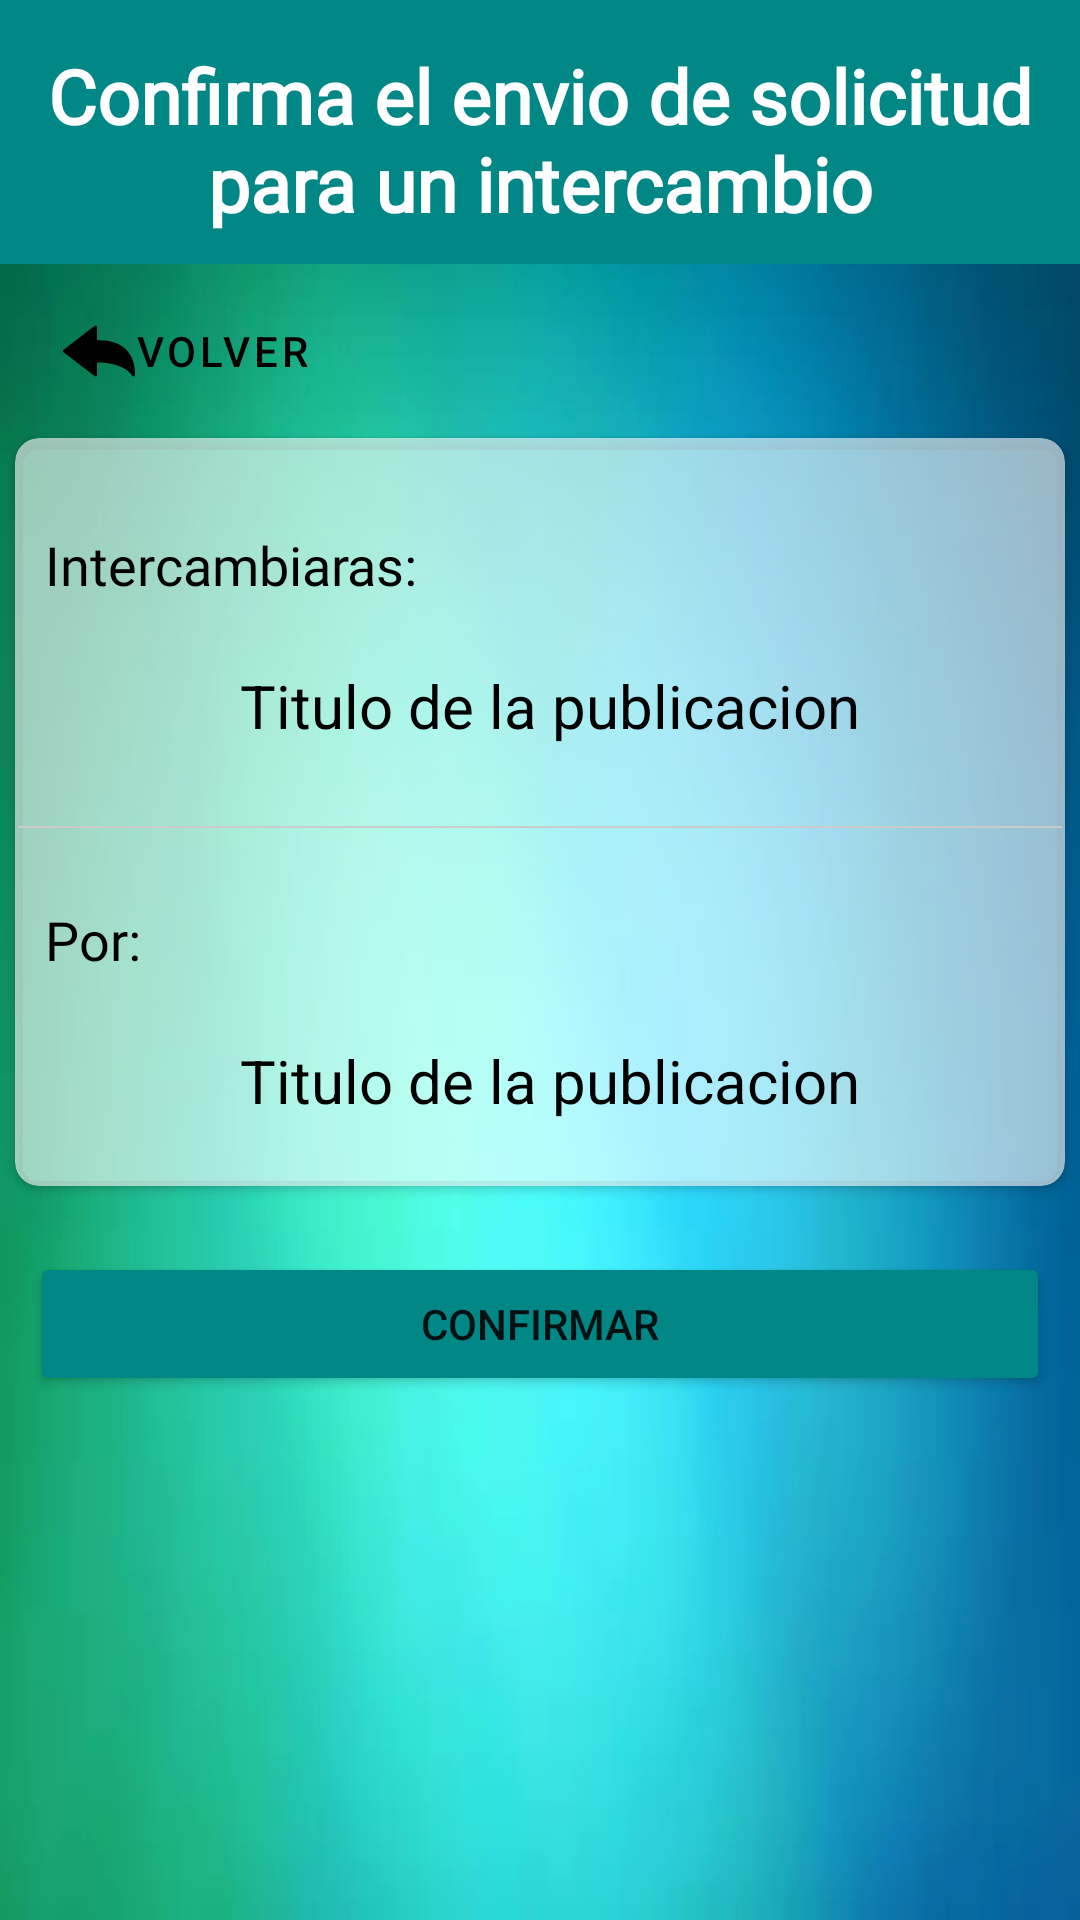

Produce the Android XML layout that renders to this screen, including the resource entries it uses.
<!-- AndroidManifest.xml: application theme Theme.TruekappNoActionBar -->
<!-- res/layout/fragment_confirmar_envio_soliditud.xml -->
<?xml version="1.0" encoding="utf-8"?>
<LinearLayout xmlns:android="http://schemas.android.com/apk/res/android"
    xmlns:tools="http://schemas.android.com/tools"
    android:layout_width="match_parent"
    android:layout_height="match_parent"
    xmlns:app="http://schemas.android.com/apk/res-auto"
    tools:context=".ui.confirmarEnvioSolicitud.ConfirmarEnvioSoliditud"
    android:orientation="vertical"
    android:background="@drawable/fondo01">


    <TextView
        android:id="@+id/tvTituloSolicitud"
        android:layout_width="match_parent"
        android:layout_height="wrap_content"
        android:background="@color/teal_700"
        android:fontFamily="@font/nunito_semibold"
        android:gravity="center_horizontal"
        android:paddingTop="15dp"
        android:paddingBottom="10dp"
        android:text="Confirma el envio de solicitud para un intercambio"
        android:textColor="@color/white"
        android:textSize="25sp"
        android:textStyle="bold" />

    <Button
        android:id="@+id/btnVolverSolicitud"
        android:layout_width="wrap_content"
        android:layout_height="wrap_content"
        android:drawableLeft="@drawable/ic_volver_flecha"
        android:text="VOLVER"
        android:textColor="@color/black"
        android:layout_marginLeft="5dp"
        android:layout_marginTop="5dp"
        android:backgroundTint="#5929D135"
        style="@style/Widget.MaterialComponents.Button.OutlinedButton"
        />

    <androidx.cardview.widget.CardView
        android:layout_width="match_parent"
        android:layout_height="wrap_content"
        android:layout_marginHorizontal="5dp"
        android:layout_marginTop="5dp"
        android:layout_marginBottom="12dp"
        app:cardCornerRadius="8dp"
        android:backgroundTint="@color/blancotransparente"
        >

        <LinearLayout
            android:layout_width="match_parent"
            android:layout_height="wrap_content"
            android:orientation="vertical"
            android:layout_marginTop="5dp">

            <TextView
                android:layout_width="match_parent"
                android:layout_height="wrap_content"
                android:layout_marginHorizontal="10dp"
                android:textSize="18sp"
                android:gravity="left"
                android:layout_marginTop="25dp"
                android:textColor="@color/black"
                android:fontFamily="@font/nunito_bold"
                android:text="Intercambiaras:"
                />

            <LinearLayout
                android:layout_width="match_parent"
                android:layout_height="wrap_content"
                android:orientation="horizontal"
                android:layout_marginVertical="10dp"
                >

                <ImageView
                    android:id="@+id/ivMiPubIntercambio"
                    android:layout_width="50dp"
                    android:layout_height="50dp"
                    android:layout_marginLeft="15dp"
                    android:src="@drawable/sin_imagen"
                    />

                <TextView
                    android:id="@+id/tvMiPubIntercambio"
                    android:layout_width="match_parent"
                    android:layout_height="wrap_content"
                    android:layout_marginLeft="10dp"
                    android:textSize="20sp"
                    android:textColor="@color/black"
                    android:layout_gravity="center_vertical"
                    android:text="Titulo de la publicacion"
                    />

            </LinearLayout>

            <View
                android:layout_width="fill_parent"
                android:layout_height="0.5dp"
                android:background="@color/gris"
                android:layout_marginVertical="5dp"
                android:layout_marginHorizontal="1dp"
                />


            <TextView
                android:layout_width="match_parent"
                android:layout_height="wrap_content"
                android:layout_marginHorizontal="10dp"
                android:textSize="18sp"
                android:gravity="left"
                android:layout_marginTop="20dp"
                android:textColor="@color/black"
                android:fontFamily="@font/nunito_bold"
                android:text="Por:"
                />

            <LinearLayout
                android:layout_width="match_parent"
                android:layout_height="wrap_content"
                android:orientation="horizontal"
                android:layout_marginVertical="10dp"
                >

                <ImageView
                    android:id="@+id/ivPubXIntercambio"
                    android:layout_width="50dp"
                    android:layout_height="50dp"
                    android:layout_marginLeft="15dp"
                    android:src="@drawable/sin_imagen"
                    />

                <TextView
                    android:id="@+id/tvPubXIntercambio"
                    android:layout_width="match_parent"
                    android:layout_height="wrap_content"
                    android:layout_marginLeft="10dp"
                    android:textSize="20sp"
                    android:textColor="@color/black"
                    android:layout_gravity="center_vertical"
                    android:text="Titulo de la publicacion"
                    />
            </LinearLayout>


        </LinearLayout>


    </androidx.cardview.widget.CardView>

    <Button
        android:id="@+id/btnConfirmacionSolicitud"
        android:layout_width="match_parent"
        android:layout_height="wrap_content"
        android:layout_marginTop="10dp"
        android:layout_marginHorizontal="10dp"
        android:backgroundTint="@color/teal_700"
        android:text="CONFIRMAR"
        />



</LinearLayout>
<!-- resources referenced by this layout -->
<resources>
  <color name="black">#FF000000</color>
  <color name="blancotransparente">#99FFFFFF</color>
  <color name="gris">#CBCBCB </color>
  <color name="teal_700">#FF018786</color>
  <color name="white">#FFFFFFFF</color>
  <!-- drawable fondo01: webp bitmap (drawable-xxhdpi, 2270 bytes) -->
  <!-- drawable ic_volver_flecha (drawable) -->
  <vector xmlns:android="http://schemas.android.com/apk/res/android"
      android:width="24dp"
      android:height="24dp"
      android:viewportWidth="512"
      android:viewportHeight="512">
    <path
        android:pathData="M220.4,81.2c-45.8,34.6 -217.3,166.5 -218.6,168.2 -2.3,2.8 -2.3,10.4 0,13.2 1.3,1.7 137.2,106.3 216.5,166.7 9.3,7 12.6,8.1 18,5.6 5.7,-2.6 5.7,-2.6 5.7,-52.3l0,-45.6 9.3,-0c27.3,-0 68,4.9 99.7,12.1 63.2,14.2 114.9,43.5 139,78.8 3.7,5.3 5.2,6.8 8.1,7.5 4.7,1.1 8.4,0.2 11.6,-3l2.6,-2.6 -0.6,-20.7c-1.7,-62 -19,-112.4 -52,-151.8 -41.7,-49.6 -112.1,-77.3 -196.7,-77.3l-21,-0 0,-48c0,-51.4 0,-51.9 -5.1,-54.6 -5.3,-2.7 -9,-1.8 -16.5,3.8z"
        android:fillColor="#000000"
        android:strokeColor="#00000000"/>
  </vector>
  <style name="Theme.TruekappNoActionBar" parent="Theme.MaterialComponents.DayNight.NoActionBar">
          
          <item name="colorPrimary">@color/verde</item>
          <item name="colorPrimaryVariant">@color/purple_700</item>
          <item name="colorOnPrimary">@color/white</item>
          
          <item name="colorSecondary">@color/azul</item>
          <item name="colorSecondaryVariant">@color/teal_700</item>
          <item name="colorOnSecondary">@color/black</item>
          
          <item name="android:statusBarColor" tools:targetApi="l">?attr/colorPrimaryVariant</item>
  
          
          <item name="android:windowTranslucentStatus" tools:targetApi="kitkat">true</item>
      </style>
  <color name="verde">#54C74C </color>
  <color name="purple_700">#FF3700B3</color>
  <color name="azul">#223CA4</color>
</resources>
